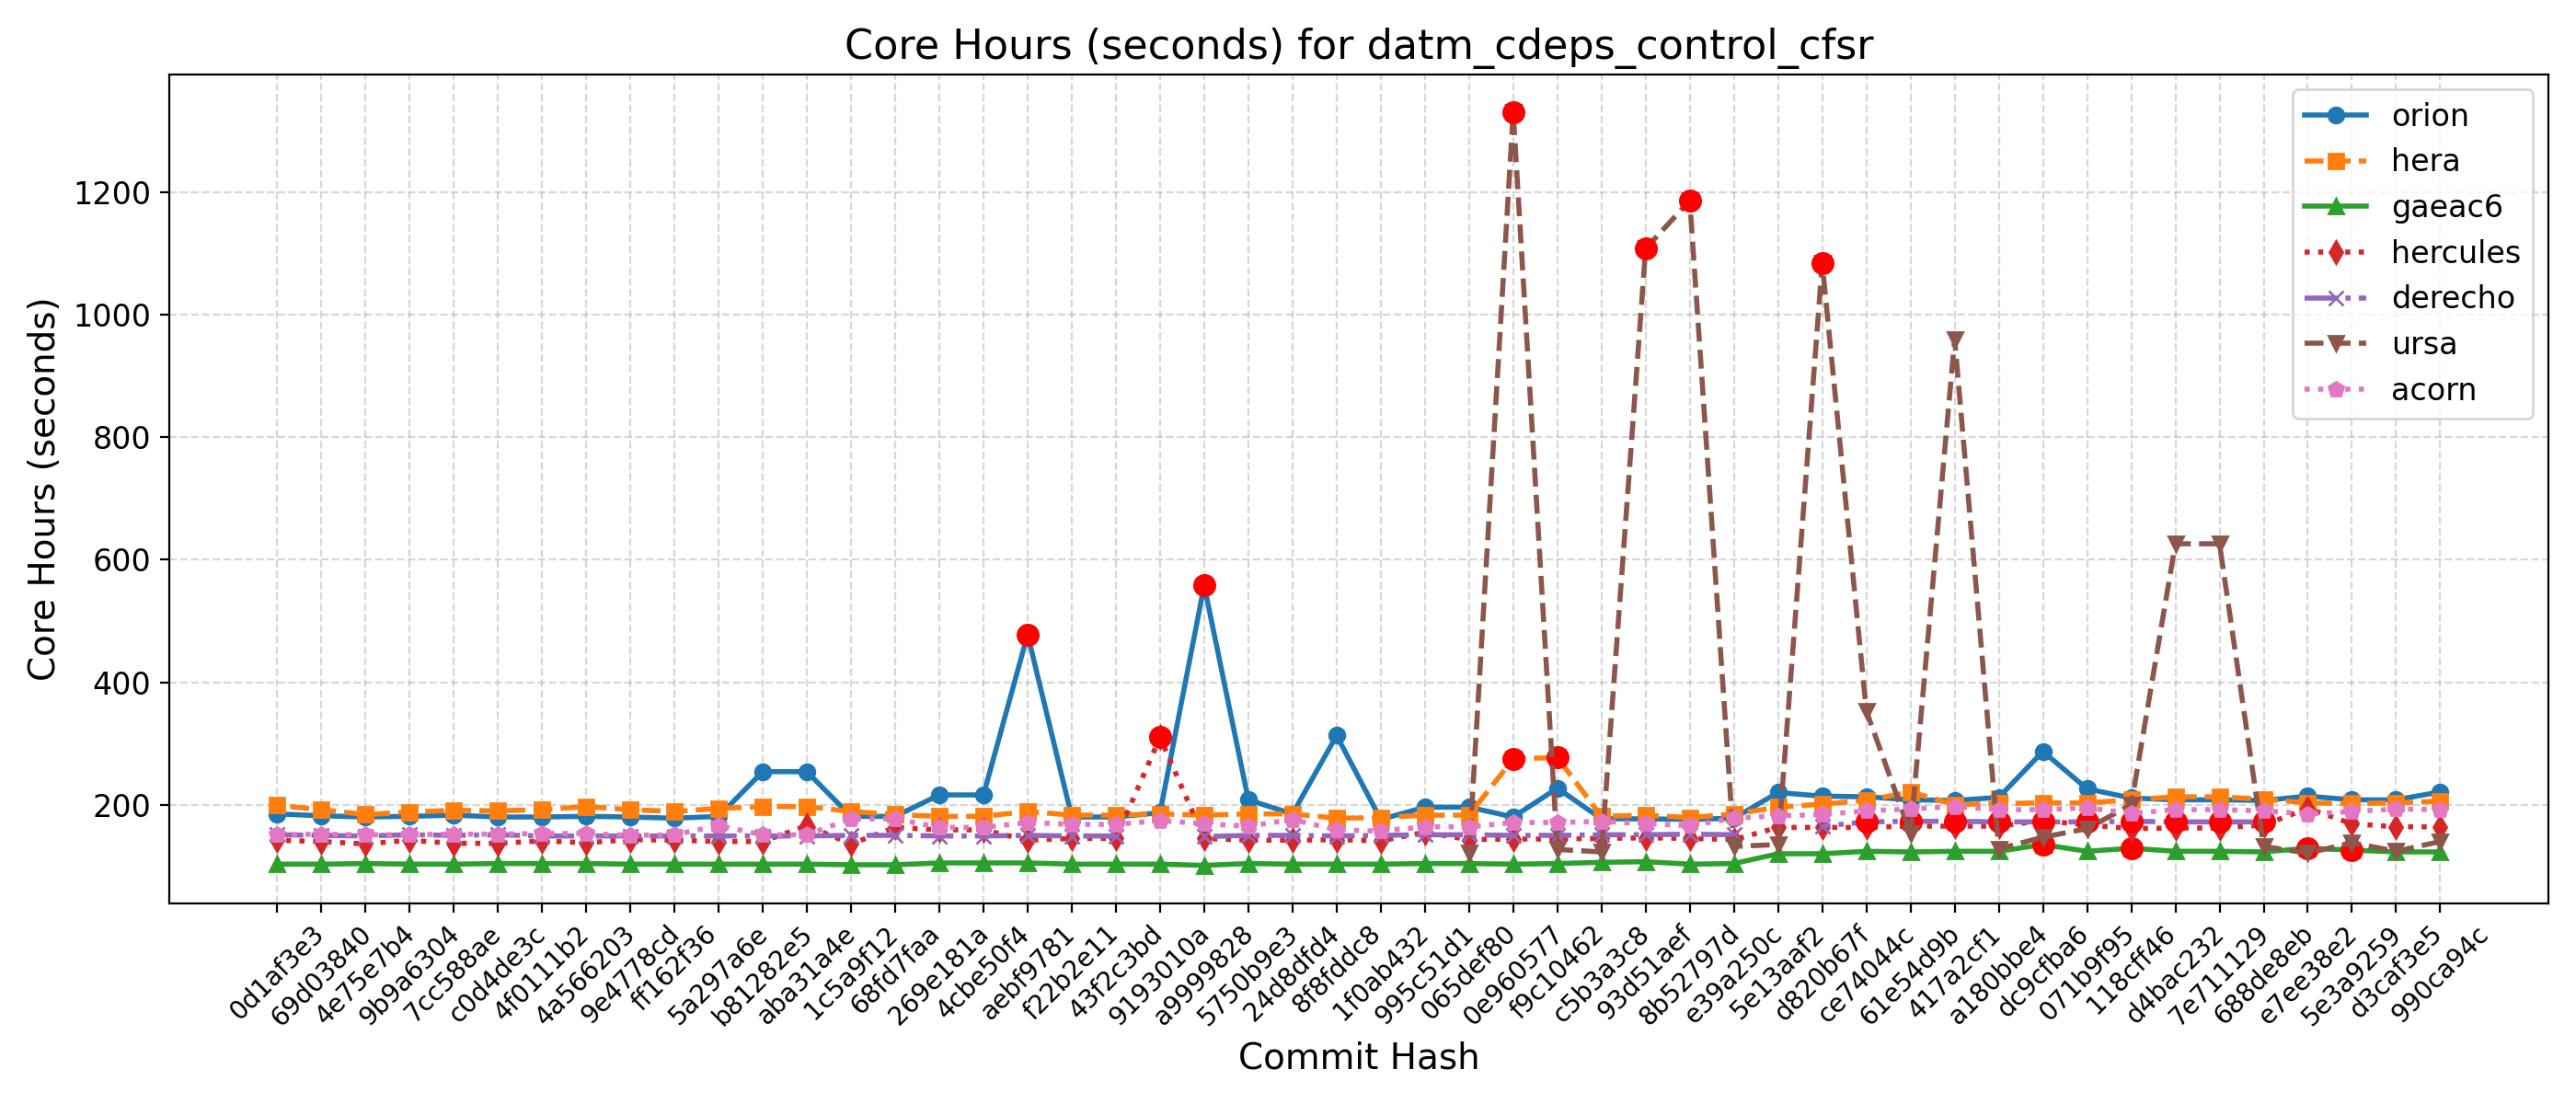

The data file committed next to this chart (first rows):
Hash, Date, Message, orion, hera, gaeac6, hercules, derecho, ursa, wcoss2, acorn
990ca94c, 2025-09-16, Update tests such that LSM and LANDICE a…, 221, 206, 123, 164, , 140, , 192
d3caf3e5, 2025-09-15, update mom6 to its main repo. 20250818 c…, 208, 203, 123, 164, , 124, , 193
5e3a9259, 2025-09-10, Introduce tuning parameter for convectiv…, 208, 202, 126, 169, , 138, , 189
e7ee38e2, 2025-09-08, Scale-aware 3DTKE EDMF and TTE-EDMF GFS …, 214, 203, 129, 194, , 121, , 185
688de8eb, 2025-09-04, Fix default cdmbgwd settings (#2788), 207, 209, 123, 167, 172, 132, , 190
7e711129, 2025-09-02, Use container with spack stack 1.9.2 (#2…, 208, 213, 124, 162, 172, 626, , 192
d4bac232, 2025-08-29, MPAS dycore + Atmosphere Generalization …, 208, 213, 124, 162, 172, 626, , 192
118cff46, 2025-08-25, Add FV3 grid mask for regional domains t…, 211, 208, 129, 161, 173, 200, , 186
071b9f95, 2025-08-22, Fix Restart IAU and Ultra-Low Reproducib…, 226, 203, 124, 167, 172, 161, , 195
dc9cfba6, 2025-08-19, Update CICE through 2025-07 and switch t…, 287, 203, 135, 174, 172, 147, , 192
a180bbe4, 2025-08-15, FV3: Fix Prate_avg and UPP call freq + F…, 212, 202, 124, 165, 172, 128, , 192
417a2cf1, 2025-08-13, Fix conus13km tests restart and decompos…, 207, 200, 124, 165, 173, 960, , 197
61e54d9b, 2025-08-11, Add two-way ocean-wave coupling feature …, 208, 221, 123, 165, 173, 153, , 193
ce74044c, 2025-08-06, Create a user-friendly "process model" t…, 213, 207, 124, 163, 172, 353, , 190
d820b67f, 2025-08-01, Update GOCART to v2.4.3 (#2819), 214, 201, 120, 163, 165, 1084, , 184
5e13aaf2, 2025-07-29, Update DATM meshes and switch to bilinea…, 220, 196, 120, 163, , 135, , 182
e39a250c, 2025-07-24, Update FV3 hash to include UPP ss192/Urs…, 178, 185, 104, 143, 151, 132, , 178
8b52797d, 2025-07-21, Combination of 2684,2707,2771 (MERRA2 3-…, 176, 179, 103, 145, 152, 1186, , 166
93d51aef, 2025-07-17, Exporting Canopy Variables from AQM to F…, 177, 183, 107, 146, 151, 1108, , 169
c5b3a3c8, 2025-07-14, GFDLMP-v3 and TEMPO MP microphysics (#25…, 177, 181, 106, 145, 151, 123, , 173
f9c10462, 2025-07-11, Combination of several CCPP-physics PRs …, 227, 277, 104, 144, 150, 127, , 171
0e960577, 2025-07-09, Combination #2777 (maintask writes CMEPS…, 180, 275, 103, 144, 150, 1331, , 171
065def80, 2025-07-07, Port UFS-WM to Ursa (#2471), 196, 183, 104, 143, 151, 121, , 164
995c51d1, 2025-07-03, Upgrade UFS-WM to spack-stack/1.9.2 (#26…, 196, 183, 104, 155, 151, , , 164
1f0ab432, 2025-07-01, Reduce WW3 memory use (#2624), 176, 179, 103, 141, 150, , , 157
8f8fddc8, 2025-06-30, Bring in scale-aware 3DTKE related chang…, 313, 178, 103, 143, 149, , , 159
24d8dfd4, 2025-06-26, Slight modification in orographic gravit…, 185, 185, 103, 142, 150, , , 176
5750b9e3, 2025-06-20, gcycle update (#2747), 208, 185, 104, 142, 150, , , 165
a9999828, 2025-06-12, Add a new parameter in dycore to control…, 558, 183, 101, 145, 148, , , 169
9193010a, 2025-06-06, In Noah-MP, set zero for canopy liquid a…, 187, 185, 103, 310, , , , 174
43f2c3bd, 2025-06-04, Urgent Documentation Update for HSD Capa…, 180, 183, 103, 145, 149, , , 168
f22b2e11, 2025-06-02, Bug fix for surface roughness calculatio…, 180, 183, 103, 145, 149, , , 168
aebf9781, 2025-05-27, Fix bug to improve wave initialization b…, 478, 189, 105, 142, 150, , , 171
4cbe50f4, 2025-05-23, Add idealized, regional tropical cyclone…, 216, 181, 105, 159, 149, , , 163
269e181a, 2025-05-23, Add GFSv17 IAU restart tests without wav…, 216, 181, 105, 159, 149, , , 163
68fd7faa, 2025-05-15, Enable Hera, Hercules Gnu tests: cpld_de…, 181, 184, 102, 163, 150, , , 177
1c5a9f12, 2025-05-09, Add "ultra low" coupled configurations t…, 181, 189, 102, 136, 150, , , 177
aba31a4e, 2025-05-06, Resolve miscellaneous WM issues and upda…, 254, 197, 103, 166, 149, , , 151
b81282e5, 2025-05-05, Switch to vector remapping and bilinear …, 254, 197, 103, 140, 149, , , 151
5a297a6e, 2025-05-02, improve coupled model startup cost for w…, 181, 194, 103, 140, 149, , , 166
ff162f36, 2025-05-01, NSSL MP scheme updates + Stochastic Phys…, 178, 189, 103, 142, 149, , , 151
9e4778cd, 2025-04-25, Loosen restriction on optional arguments…, 180, 192, 103, 143, 149, , , 150
4a566203, 2025-04-23, CMake Atmosphere Dycore Generalization +…, 181, 197, 104, 138, 149, , , 153
4f0111b2, 2025-04-21, Add CMEPS log file at restart write; IAU…, 180, 192, 104, 141, 149, , , 153
c0d4de3c, 2025-04-18, Update mom6 to its main repository 20250…, 180, 190, 104, 137, 151, , , 152
7cc588ae, 2025-04-16, Add PIO configuration variables for CMEP…, 183, 191, 103, 137, 150, , , 152
9b9a6304, 2025-04-11, Memcheck fixes (#2655), 181, 188, 103, 142, 151, , , 151
4e75e7b4, 2025-04-10, Update upp submodule to the latest UPP (…, 180, 184, 104, 136, 149, , , 151
69d03840, 2025-04-07, Use ESMF Redist instead of Remap for FV3…, 182, 192, 103, 140, 150, , , 152
0d1af3e3, 2025-04-02, Convert GFS DDTs from blocked data struc…, 185, 199, 103, 142, 151, , , 151
